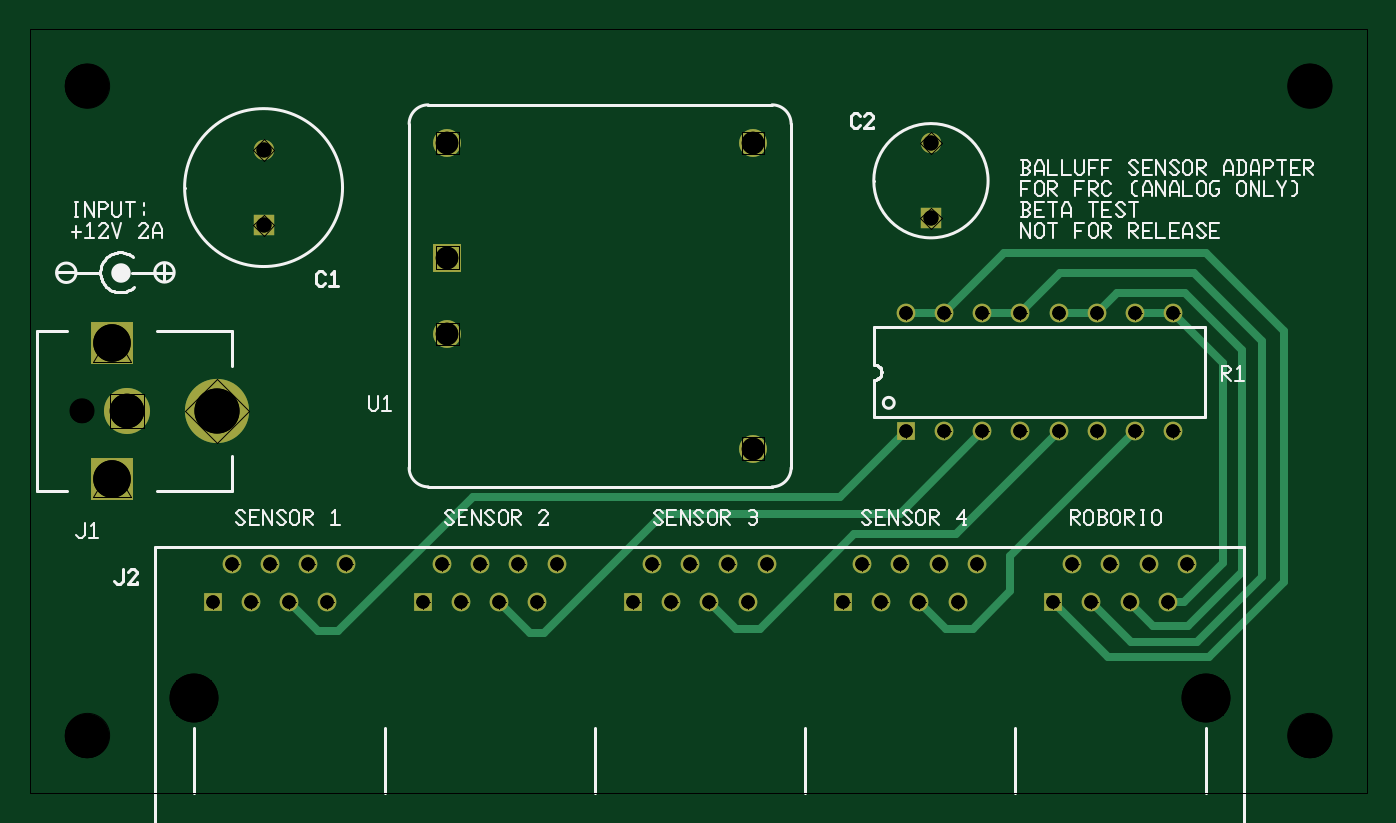
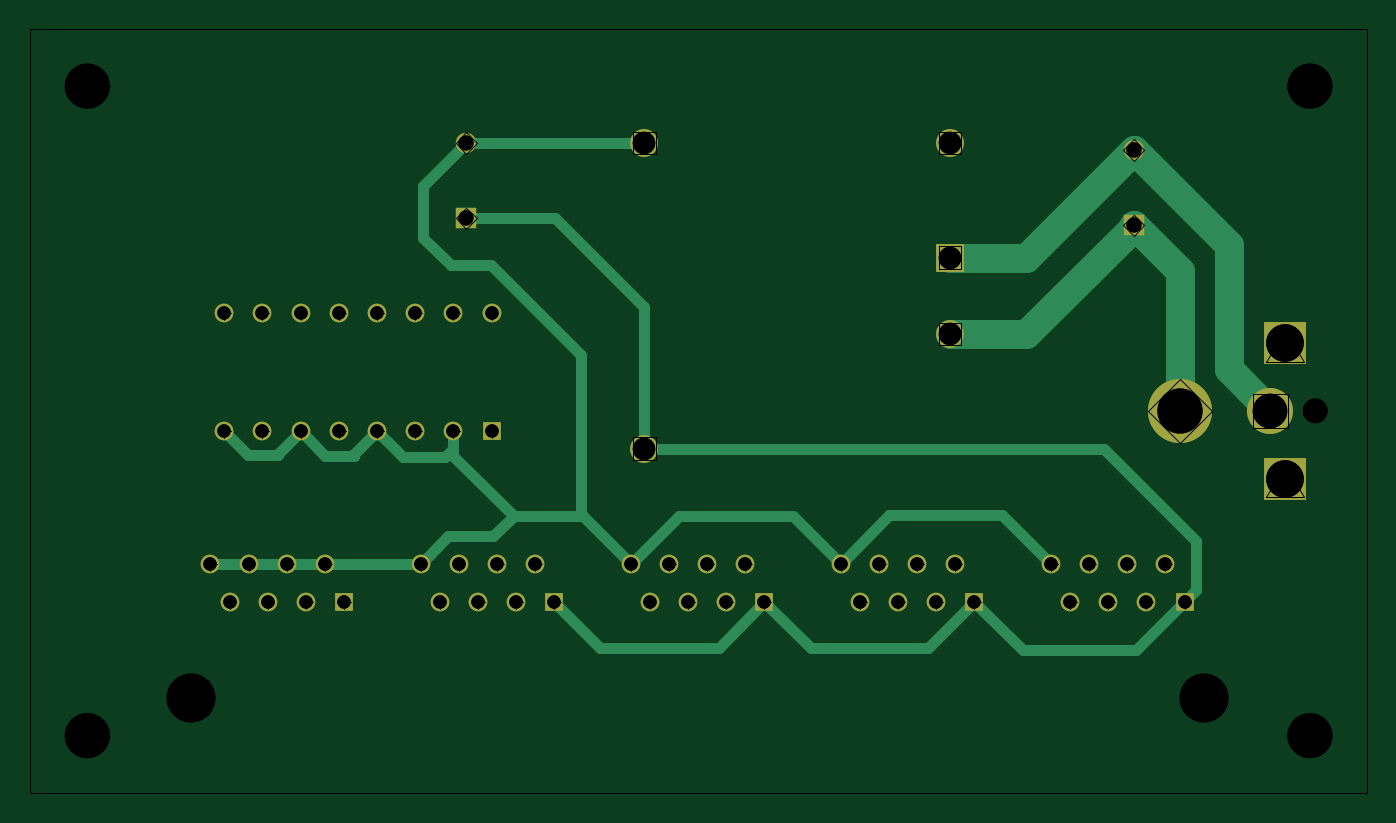
Circuit board: 10 layer files. Board 88.9 x 50.8 mm.
- outline: balluff-adapter - Board Outline.gbr (248 bytes)
- bottom_copper: balluff-adapter - Copper Bottom.gbr (3680 bytes)
- drill: balluff-adapter - Copper Top-Copper Bottom.drl (798 bytes)
- top_copper: balluff-adapter - Copper Top.gbr (3193 bytes)
- drill: balluff-adapter - Drill Symbols-Copper Top-Copper Bottom.gbr (1918190 bytes)
- drill: balluff-adapter - Drill-Copper Top-Copper Bottom.gbr (1616 bytes)
- bottom_silk: balluff-adapter - Silkscreen Bottom.gbr (166 bytes)
- top_silk: balluff-adapter - Silkscreen Top.gbr (16573 bytes)
- bottom_mask: balluff-adapter - Solder Mask Bottom.gbr (1529 bytes)
- top_mask: balluff-adapter - Solder Mask Top.gbr (1526 bytes)

=== outline: balluff-adapter - Board Outline.gbr ===
G04 Generated by Ultiboard 14.1 *
%FSLAX24Y24*%
%MOIN*%

%ADD10C,0.0001*%
%ADD11C,0.0001*%


G04 ColorRGB 00FFFF for the following layer *
%LNBoard Outline*%
%LPD*%
G54D10*
G54D11*
X0Y0D02*
X35000Y0D01*
X35000Y20000D01*
X0Y20000D01*
X0Y0D01*

M02*

=== bottom_copper: balluff-adapter - Copper Bottom.gbr ===
G04 Generated by Ultiboard 14.1 *
%FSLAX24Y24*%
%MOIN*%

%ADD10C,0.0001*%
%ADD11C,0.0750*%
%ADD12C,0.0300*%
%ADD13R,0.0490X0.0490*%
%ADD14C,0.0490*%
%ADD15R,0.0731X0.0731*%
%ADD16C,0.0731*%
%ADD17R,0.0534X0.0534*%
%ADD18C,0.0534*%
%ADD19R,0.1124X0.1124*%
%ADD20C,0.1206*%
%ADD21C,0.1681*%


G04 ColorRGB 0000FF for the following layer *
%LNCopper Bottom*%
%LPD*%
G54D10*
G54D11*
X4900Y10000D02*
X4900Y13650D01*
X6110Y14860D01*
X6110Y14820D02*
X8920Y12010D01*
X6110Y14820D02*
X6110Y14860D01*
X8920Y12010D02*
X10920Y12010D01*
X3620Y14339D02*
X6110Y16829D01*
X10920Y14010D02*
X8929Y14010D01*
X6110Y16829D01*
X2538Y10008D02*
X3620Y11090D01*
X3620Y14339D01*
G54D12*
X18930Y17000D02*
X23589Y17000D01*
X23580Y15040D02*
X23570Y15050D01*
X21265Y15050D01*
X18920Y12705D01*
X18920Y9010D02*
X18920Y12705D01*
X10280Y4990D02*
X9020Y3730D01*
X10280Y4990D02*
X11490Y3780D01*
X14570Y3780D02*
X11490Y3780D01*
X15780Y4990D02*
X14570Y3780D01*
X15780Y4990D02*
X16970Y3800D01*
X20090Y3800D02*
X16970Y3800D01*
X21280Y4990D02*
X20090Y3800D01*
X18920Y17010D02*
X18930Y17000D01*
X6900Y9010D02*
X18920Y9010D01*
X9020Y3730D02*
X6050Y3730D01*
X4480Y5300D02*
X4480Y6590D01*
X6900Y9010D01*
X4480Y5300D02*
X6050Y3730D01*
X24710Y15879D02*
X24710Y14520D01*
X23580Y17009D02*
X24710Y15879D01*
X23995Y13805D02*
X22935Y13805D01*
X23995Y13805D02*
X24710Y14520D01*
X9550Y7260D02*
X12510Y7260D01*
X8280Y5990D02*
X9550Y7260D01*
X13780Y5990D02*
X12510Y7260D01*
X18020Y7250D02*
X15040Y7250D01*
X13780Y5990D02*
X15040Y7250D01*
X19280Y5990D02*
X18020Y7250D01*
X19280Y5990D02*
X20540Y7250D01*
X27280Y5990D02*
X27290Y6000D01*
X28270Y6000D02*
X27290Y6000D01*
X28280Y5990D02*
X28270Y6000D01*
X29280Y5990D02*
X29270Y6000D01*
X28290Y6000D02*
X29270Y6000D01*
X28280Y5990D02*
X28290Y6000D01*
X30280Y5990D02*
X30270Y6000D01*
X29290Y6000D02*
X30270Y6000D01*
X29280Y5990D02*
X29290Y6000D01*
X20540Y7250D02*
X22342Y7250D01*
X24780Y6000D02*
X27270Y6000D01*
X20580Y11450D02*
X20580Y7240D01*
X22935Y13805D02*
X20580Y11450D01*
X23920Y8828D02*
X23920Y9460D01*
X22342Y7250D02*
X23920Y8828D01*
X24780Y5990D02*
X24050Y6720D01*
X22872Y6720D02*
X24050Y6720D01*
X22342Y7250D02*
X22872Y6720D01*
X26535Y8830D02*
X26520Y8845D01*
X27920Y9460D02*
X27290Y8830D01*
X26535Y8830D01*
X26520Y8860D02*
X26520Y8845D01*
X25920Y9460D02*
X26520Y8860D01*
X28500Y8880D02*
X28500Y8855D01*
X27920Y9460D02*
X28500Y8880D01*
X25920Y9460D02*
X25250Y8790D01*
X23920Y9010D02*
X24140Y8790D01*
X25250Y8790D02*
X24140Y8790D01*
X29310Y8850D02*
X28505Y8850D01*
X29920Y9460D02*
X29310Y8850D01*
G54D13*
X22920Y9460D03*
X4780Y4990D03*
X10280Y4990D03*
X15780Y4990D03*
X21280Y4990D03*
X26780Y4990D03*
G54D14*
X23920Y9460D03*
X24920Y9460D03*
X25920Y9460D03*
X26920Y9460D03*
X27920Y9460D03*
X28920Y9460D03*
X29920Y9460D03*
X22920Y12558D03*
X23920Y12558D03*
X24920Y12558D03*
X25920Y12558D03*
X26920Y12558D03*
X27920Y12558D03*
X28920Y12558D03*
X29920Y12558D03*
X5780Y4990D03*
X6780Y4990D03*
X7780Y4990D03*
X5280Y5990D03*
X6280Y5990D03*
X7280Y5990D03*
X8280Y5990D03*
X11280Y4990D03*
X12280Y4990D03*
X13280Y4990D03*
X10780Y5990D03*
X11780Y5990D03*
X12780Y5990D03*
X13780Y5990D03*
X16780Y4990D03*
X17780Y4990D03*
X18780Y4990D03*
X16280Y5990D03*
X17280Y5990D03*
X18280Y5990D03*
X19280Y5990D03*
X22280Y4990D03*
X23280Y4990D03*
X24280Y4990D03*
X21780Y5990D03*
X22780Y5990D03*
X23780Y5990D03*
X24780Y5990D03*
X27780Y4990D03*
X28780Y4990D03*
X29780Y4990D03*
X27280Y5990D03*
X28280Y5990D03*
X29280Y5990D03*
X30280Y5990D03*
G54D15*
X10920Y14010D03*
G54D16*
X10920Y12010D03*
X18920Y9010D03*
X18920Y17010D03*
X10920Y17010D03*
G54D17*
X6110Y14860D03*
X23580Y15040D03*
G54D18*
X6110Y16829D03*
X23580Y17009D03*
G54D19*
X2144Y8228D03*
X2144Y11772D03*
G54D20*
X2538Y10000D03*
G54D21*
X4900Y10000D03*

M02*

=== drill: balluff-adapter - Copper Top-Copper Bottom.drl ===
M48
INCH,TZ
VER,1
FMAT,2
DETECT,ON
ATC,ON
T1C0.0350
T2C0.1280
T3C0.1160
T4C0.0591
T5C0.0394
T6C0.0984
T7C0.0630
T8C0.0906
T9C0.1181
%
T1
X22920Y9460
X23920
X24920
X25920
X26920
X27920
X28920
X29920
X22920Y12558
X23920
X24920
X25920
X26920
X27920
X28920
X29920
X5780Y4990
X6780
X7780
X4780
X5280Y5990
X6280
X7280
X8280
X10280Y4990
X11280
X12280
X13280
X10780Y5990
X11780
X12780
X13780
X15780Y4990
X16780
X17780
X18780
X16280Y5990
X17280
X18280
X19280
X21280Y4990
X22280
X23280
X24280
X21780Y5990
X22780
X23780
X24780
X26780Y4990
X27780
X28780
X29780
X27280Y5990
X28280
X29280
X30280
T2
X4280Y2490
X30780
T3
X1500Y1500
X33500
Y18500
X1500
T4
X10920Y14010
Y12010
X18920Y9010
Y17010
X10920
T5
X6110Y14860
Y16829
X23580Y15040
Y17009
T6
X2144Y8228
Y11772
T7
X1357Y10000
T8
X2538Y10000
T9
X4900Y10000
M30

=== top_copper: balluff-adapter - Copper Top.gbr ===
G04 Generated by Ultiboard 14.1 *
%FSLAX24Y24*%
%MOIN*%

%ADD10C,0.0001*%
%ADD11C,0.0200*%
%ADD12R,0.0490X0.0490*%
%ADD13C,0.0490*%
%ADD14R,0.0731X0.0731*%
%ADD15C,0.0731*%
%ADD16R,0.0534X0.0534*%
%ADD17C,0.0534*%
%ADD18R,0.1124X0.1124*%
%ADD19C,0.1206*%
%ADD20C,0.1681*%


G04 ColorRGB 00FF00 for the following layer *
%LNCopper Top*%
%LPD*%
G54D10*
G54D11*
X25485Y14123D02*
X30777Y14123D01*
X32820Y12080D01*
X23920Y12558D02*
X25485Y14123D01*
X32820Y5519D02*
X32820Y12080D01*
X23918Y12560D02*
X22922Y12560D01*
X30851Y3550D02*
X32820Y5519D01*
X28220Y3550D02*
X30851Y3550D01*
X26780Y4990D02*
X28220Y3550D01*
X26965Y13603D02*
X30477Y13603D01*
X25920Y12558D02*
X26965Y13603D01*
X30477Y13603D02*
X32240Y11840D01*
X25918Y12560D02*
X24922Y12560D01*
X32240Y5657D02*
X32240Y11840D01*
X30543Y3960D02*
X32240Y5657D01*
X28810Y3960D02*
X30543Y3960D01*
X27780Y4990D02*
X28810Y3960D01*
X28456Y13083D02*
X30243Y13083D01*
X27931Y12558D02*
X28456Y13083D01*
X31730Y11596D02*
X30243Y13083D01*
X27920Y12558D02*
X27912Y12550D01*
X26928Y12550D02*
X27912Y12550D01*
X27920Y12558D02*
X27931Y12558D01*
X31730Y11596D02*
X31730Y5770D01*
X26920Y12558D02*
X26928Y12550D01*
X30320Y4360D02*
X31730Y5770D01*
X29400Y4360D02*
X30320Y4360D01*
X29400Y4360D02*
X28780Y4980D01*
X29918Y12560D02*
X31230Y11248D01*
X31230Y6010D01*
X28922Y12560D02*
X29918Y12560D01*
X30210Y4990D02*
X31230Y6010D01*
X29780Y4990D02*
X30210Y4990D01*
X23280Y4990D02*
X23970Y4300D01*
X24920Y9460D02*
X22760Y7300D01*
X17780Y4990D02*
X18470Y4300D01*
X19095Y4300D01*
X23970Y4300D02*
X24670Y4300D01*
X28920Y9460D02*
X25650Y6190D01*
X25650Y5280D02*
X25650Y6190D01*
X24670Y4300D02*
X25650Y5280D01*
X6780Y4990D02*
X7540Y4230D01*
X12280Y4990D02*
X13090Y4180D01*
X7540Y4230D02*
X8060Y4230D01*
X16560Y7300D02*
X13440Y4180D01*
X13090Y4180D02*
X13440Y4180D01*
X22760Y7300D02*
X16560Y7300D01*
X21210Y7750D02*
X11580Y7750D01*
X22920Y9460D02*
X21210Y7750D01*
X11580Y7750D02*
X8060Y4230D01*
X24240Y6780D02*
X21575Y6780D01*
X26920Y9460D02*
X24240Y6780D01*
X21575Y6780D02*
X19095Y4300D01*
G54D12*
X22920Y9460D03*
X4780Y4990D03*
X10280Y4990D03*
X15780Y4990D03*
X21280Y4990D03*
X26780Y4990D03*
G54D13*
X23920Y9460D03*
X24920Y9460D03*
X25920Y9460D03*
X26920Y9460D03*
X27920Y9460D03*
X28920Y9460D03*
X29920Y9460D03*
X22920Y12558D03*
X23920Y12558D03*
X24920Y12558D03*
X25920Y12558D03*
X26920Y12558D03*
X27920Y12558D03*
X28920Y12558D03*
X29920Y12558D03*
X5780Y4990D03*
X6780Y4990D03*
X7780Y4990D03*
X5280Y5990D03*
X6280Y5990D03*
X7280Y5990D03*
X8280Y5990D03*
X11280Y4990D03*
X12280Y4990D03*
X13280Y4990D03*
X10780Y5990D03*
X11780Y5990D03*
X12780Y5990D03*
X13780Y5990D03*
X16780Y4990D03*
X17780Y4990D03*
X18780Y4990D03*
X16280Y5990D03*
X17280Y5990D03*
X18280Y5990D03*
X19280Y5990D03*
X22280Y4990D03*
X23280Y4990D03*
X24280Y4990D03*
X21780Y5990D03*
X22780Y5990D03*
X23780Y5990D03*
X24780Y5990D03*
X27780Y4990D03*
X28780Y4990D03*
X29780Y4990D03*
X27280Y5990D03*
X28280Y5990D03*
X29280Y5990D03*
X30280Y5990D03*
G54D14*
X10920Y14010D03*
G54D15*
X10920Y12010D03*
X18920Y9010D03*
X18920Y17010D03*
X10920Y17010D03*
G54D16*
X6110Y14860D03*
X23580Y15040D03*
G54D17*
X6110Y16829D03*
X23580Y17009D03*
G54D18*
X2144Y8228D03*
X2144Y11772D03*
G54D19*
X2538Y10000D03*
G54D20*
X4900Y10000D03*

M02*

=== drill: balluff-adapter - Drill Symbols-Copper Top-Copper Bottom.gbr (1918190 bytes, source omitted) ===
=== drill: balluff-adapter - Drill-Copper Top-Copper Bottom.gbr ===
G04 Generated by Ultiboard 14.1 *
%FSLAX24Y24*%
%MOIN*%

%ADD10C,0.0001*%
%ADD11C,0.0350*%
%ADD12C,0.1280*%
%ADD13C,0.1160*%
%ADD14C,0.0591*%
%ADD15C,0.0394*%
%ADD16C,0.0984*%
%ADD17C,0.0630*%
%ADD18C,0.0906*%
%ADD19C,0.1181*%


G04 ColorRGB 000000 for the following layer *
%LNDrill-Copper Top-Copper Bottom*%
%LPD*%
G54D11*
X22920Y9460D03*
X23920Y9460D03*
X24920Y9460D03*
X25920Y9460D03*
X26920Y9460D03*
X27920Y9460D03*
X28920Y9460D03*
X29920Y9460D03*
X22920Y12558D03*
X23920Y12558D03*
X24920Y12558D03*
X25920Y12558D03*
X26920Y12558D03*
X27920Y12558D03*
X28920Y12558D03*
X29920Y12558D03*
X5780Y4990D03*
X6780Y4990D03*
X7780Y4990D03*
X4780Y4990D03*
X5280Y5990D03*
X6280Y5990D03*
X7280Y5990D03*
X8280Y5990D03*
X10280Y4990D03*
X11280Y4990D03*
X12280Y4990D03*
X13280Y4990D03*
X10780Y5990D03*
X11780Y5990D03*
X12780Y5990D03*
X13780Y5990D03*
X15780Y4990D03*
X16780Y4990D03*
X17780Y4990D03*
X18780Y4990D03*
X16280Y5990D03*
X17280Y5990D03*
X18280Y5990D03*
X19280Y5990D03*
X21280Y4990D03*
X22280Y4990D03*
X23280Y4990D03*
X24280Y4990D03*
X21780Y5990D03*
X22780Y5990D03*
X23780Y5990D03*
X24780Y5990D03*
X26780Y4990D03*
X27780Y4990D03*
X28780Y4990D03*
X29780Y4990D03*
X27280Y5990D03*
X28280Y5990D03*
X29280Y5990D03*
X30280Y5990D03*
G54D12*
X4280Y2490D03*
X30780Y2490D03*
G54D13*
X1500Y1500D03*
X33500Y1500D03*
X33500Y18500D03*
X1500Y18500D03*
G54D14*
X10920Y14010D03*
X10920Y12010D03*
X18920Y9010D03*
X18920Y17010D03*
X10920Y17010D03*
G54D15*
X6110Y14860D03*
X6110Y16829D03*
X23580Y15040D03*
X23580Y17009D03*
G54D16*
X2144Y8228D03*
X2144Y11772D03*
G54D17*
X1357Y10000D03*
G54D18*
X2538Y10000D03*
G54D19*
X4900Y10000D03*

M02*

=== bottom_silk: balluff-adapter - Silkscreen Bottom.gbr ===
G04 Generated by Ultiboard 14.1 *
%FSLAX24Y24*%
%MOIN*%

%ADD10C,0.0001*%


G04 ColorRGB FF14FF for the following layer *
%LNSilkscreen Bottom*%
%LPD*%
G54D10*

M02*

=== top_silk: balluff-adapter - Silkscreen Top.gbr (16573 bytes, source omitted) ===
=== bottom_mask: balluff-adapter - Solder Mask Bottom.gbr ===
G04 Generated by Ultiboard 14.1 *
%FSLAX24Y24*%
%MOIN*%

%ADD10C,0.0001*%
%ADD11R,0.0490X0.0490*%
%ADD12C,0.0490*%
%ADD13R,0.0731X0.0731*%
%ADD14C,0.0731*%
%ADD15R,0.0534X0.0534*%
%ADD16C,0.0534*%
%ADD17R,0.1124X0.1124*%
%ADD18C,0.1206*%
%ADD19C,0.1681*%


G04 ColorRGB 9900CC for the following layer *
%LNSolder Mask Bottom*%
%LPD*%
G54D10*
G54D11*
X22920Y9460D03*
X4780Y4990D03*
X10280Y4990D03*
X15780Y4990D03*
X21280Y4990D03*
X26780Y4990D03*
G54D12*
X23920Y9460D03*
X24920Y9460D03*
X25920Y9460D03*
X26920Y9460D03*
X27920Y9460D03*
X28920Y9460D03*
X29920Y9460D03*
X22920Y12558D03*
X23920Y12558D03*
X24920Y12558D03*
X25920Y12558D03*
X26920Y12558D03*
X27920Y12558D03*
X28920Y12558D03*
X29920Y12558D03*
X5780Y4990D03*
X6780Y4990D03*
X7780Y4990D03*
X5280Y5990D03*
X6280Y5990D03*
X7280Y5990D03*
X8280Y5990D03*
X11280Y4990D03*
X12280Y4990D03*
X13280Y4990D03*
X10780Y5990D03*
X11780Y5990D03*
X12780Y5990D03*
X13780Y5990D03*
X16780Y4990D03*
X17780Y4990D03*
X18780Y4990D03*
X16280Y5990D03*
X17280Y5990D03*
X18280Y5990D03*
X19280Y5990D03*
X22280Y4990D03*
X23280Y4990D03*
X24280Y4990D03*
X21780Y5990D03*
X22780Y5990D03*
X23780Y5990D03*
X24780Y5990D03*
X27780Y4990D03*
X28780Y4990D03*
X29780Y4990D03*
X27280Y5990D03*
X28280Y5990D03*
X29280Y5990D03*
X30280Y5990D03*
G54D13*
X10920Y14010D03*
G54D14*
X10920Y12010D03*
X18920Y9010D03*
X18920Y17010D03*
X10920Y17010D03*
G54D15*
X6110Y14860D03*
X23580Y15040D03*
G54D16*
X6110Y16829D03*
X23580Y17009D03*
G54D17*
X2144Y8228D03*
X2144Y11772D03*
G54D18*
X2538Y10000D03*
G54D19*
X4900Y10000D03*

M02*

=== top_mask: balluff-adapter - Solder Mask Top.gbr ===
G04 Generated by Ultiboard 14.1 *
%FSLAX24Y24*%
%MOIN*%

%ADD10C,0.0001*%
%ADD11R,0.0490X0.0490*%
%ADD12C,0.0490*%
%ADD13R,0.0731X0.0731*%
%ADD14C,0.0731*%
%ADD15R,0.0534X0.0534*%
%ADD16C,0.0534*%
%ADD17R,0.1124X0.1124*%
%ADD18C,0.1206*%
%ADD19C,0.1681*%


G04 ColorRGB FF00CC for the following layer *
%LNSolder Mask Top*%
%LPD*%
G54D10*
G54D11*
X22920Y9460D03*
X4780Y4990D03*
X10280Y4990D03*
X15780Y4990D03*
X21280Y4990D03*
X26780Y4990D03*
G54D12*
X23920Y9460D03*
X24920Y9460D03*
X25920Y9460D03*
X26920Y9460D03*
X27920Y9460D03*
X28920Y9460D03*
X29920Y9460D03*
X22920Y12558D03*
X23920Y12558D03*
X24920Y12558D03*
X25920Y12558D03*
X26920Y12558D03*
X27920Y12558D03*
X28920Y12558D03*
X29920Y12558D03*
X5780Y4990D03*
X6780Y4990D03*
X7780Y4990D03*
X5280Y5990D03*
X6280Y5990D03*
X7280Y5990D03*
X8280Y5990D03*
X11280Y4990D03*
X12280Y4990D03*
X13280Y4990D03*
X10780Y5990D03*
X11780Y5990D03*
X12780Y5990D03*
X13780Y5990D03*
X16780Y4990D03*
X17780Y4990D03*
X18780Y4990D03*
X16280Y5990D03*
X17280Y5990D03*
X18280Y5990D03*
X19280Y5990D03*
X22280Y4990D03*
X23280Y4990D03*
X24280Y4990D03*
X21780Y5990D03*
X22780Y5990D03*
X23780Y5990D03*
X24780Y5990D03*
X27780Y4990D03*
X28780Y4990D03*
X29780Y4990D03*
X27280Y5990D03*
X28280Y5990D03*
X29280Y5990D03*
X30280Y5990D03*
G54D13*
X10920Y14010D03*
G54D14*
X10920Y12010D03*
X18920Y9010D03*
X18920Y17010D03*
X10920Y17010D03*
G54D15*
X6110Y14860D03*
X23580Y15040D03*
G54D16*
X6110Y16829D03*
X23580Y17009D03*
G54D17*
X2144Y8228D03*
X2144Y11772D03*
G54D18*
X2538Y10000D03*
G54D19*
X4900Y10000D03*

M02*

